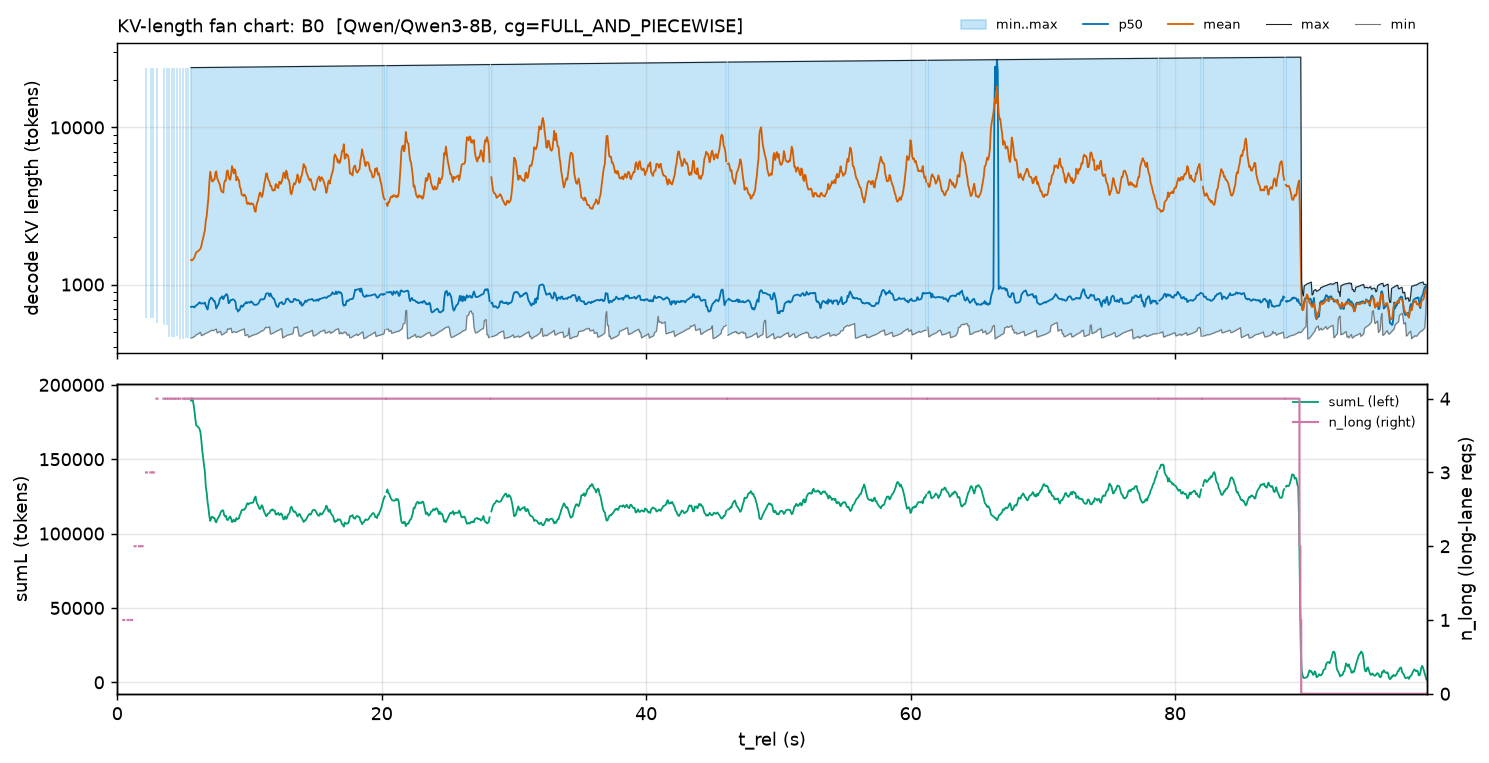

The table this chart was drawn from, first rows:
t_rel, minL, p50L_mean, meanL, maxL, sumL_mean, n_long_max
0.03302, , , , , , 
0.09906, , , , , , 
0.1651, , , , , , 
0.2311, , , , , , 
0.2972, , , , , , 
0.3632, , , , , , 
0.4293, , , , , , 
0.4953, 24001, 24001, 24001, 24001, 24001, 1.0
0.5613, , , , , , 
0.6274, , , , , , 
0.6934, , , , , , 
0.7594, , , , , , 
0.8255, 24002, 24002, 24002, 24002, 24002, 1.0
0.8915, , , , , , 
0.9576, , , , , , 
1.024, , , , , , 
1.09, 24003, 24003, 24003, 24003, 24003, 1.0
1.156, , , , , , 
1.222, , , , , , 
1.288, , , , , , 
1.354, 24001, 24002, 24002, 24004, 48005, 2.0
1.42, , , , , , 
1.486, , , , , , 
1.552, , , , , , 
1.618, , , , , , 
1.684, 24002, 24004, 24004, 24005, 48007, 2.0
1.75, , , , , , 
1.816, , , , , , 
1.882, 24003, 24004, 24004, 24006, 48009, 2.0
1.948, , , , , , 
2.014, , , , , , 
2.08, , , , , , 
2.146, , , , , , 
2.212, 610.0, 24002, 18156, 24007, 72622, 3.0
2.278, , , , , , 
2.344, , , , , , 
2.41, , , , , , 
2.476, , , , , , 
2.542, 611.0, 24004, 18156, 24008, 72626, 3.0
2.609, , , , , , 
2.675, , , , , , 
2.741, 612.0, 24004, 18158, 24009, 72630, 3.0
2.807, , , , , , 
2.873, , , , , , 
2.939, , , , , , 
3.005, 573.0, 24001, 14025, 24010, 98178, 4.0
3.071, , , , , , 
3.137, , , , , , 
3.203, , , , , , 
3.269, , , , , , 
3.335, , , , , , 
3.401, , , , , , 
3.467, , , , , , 
3.533, 549.0, 784.0, 5905, 24011, 106297, 4.0
3.599, , , , , , 
3.665, , , , , , 
3.731, 550.0, 830.0, 4091, 24012, 114557, 4.0
3.797, , , , , , 
3.863, , , , , , 
3.929, 464.0, 785.0, 3128, 24013, 121982, 4.0
... 1,440 more rows
